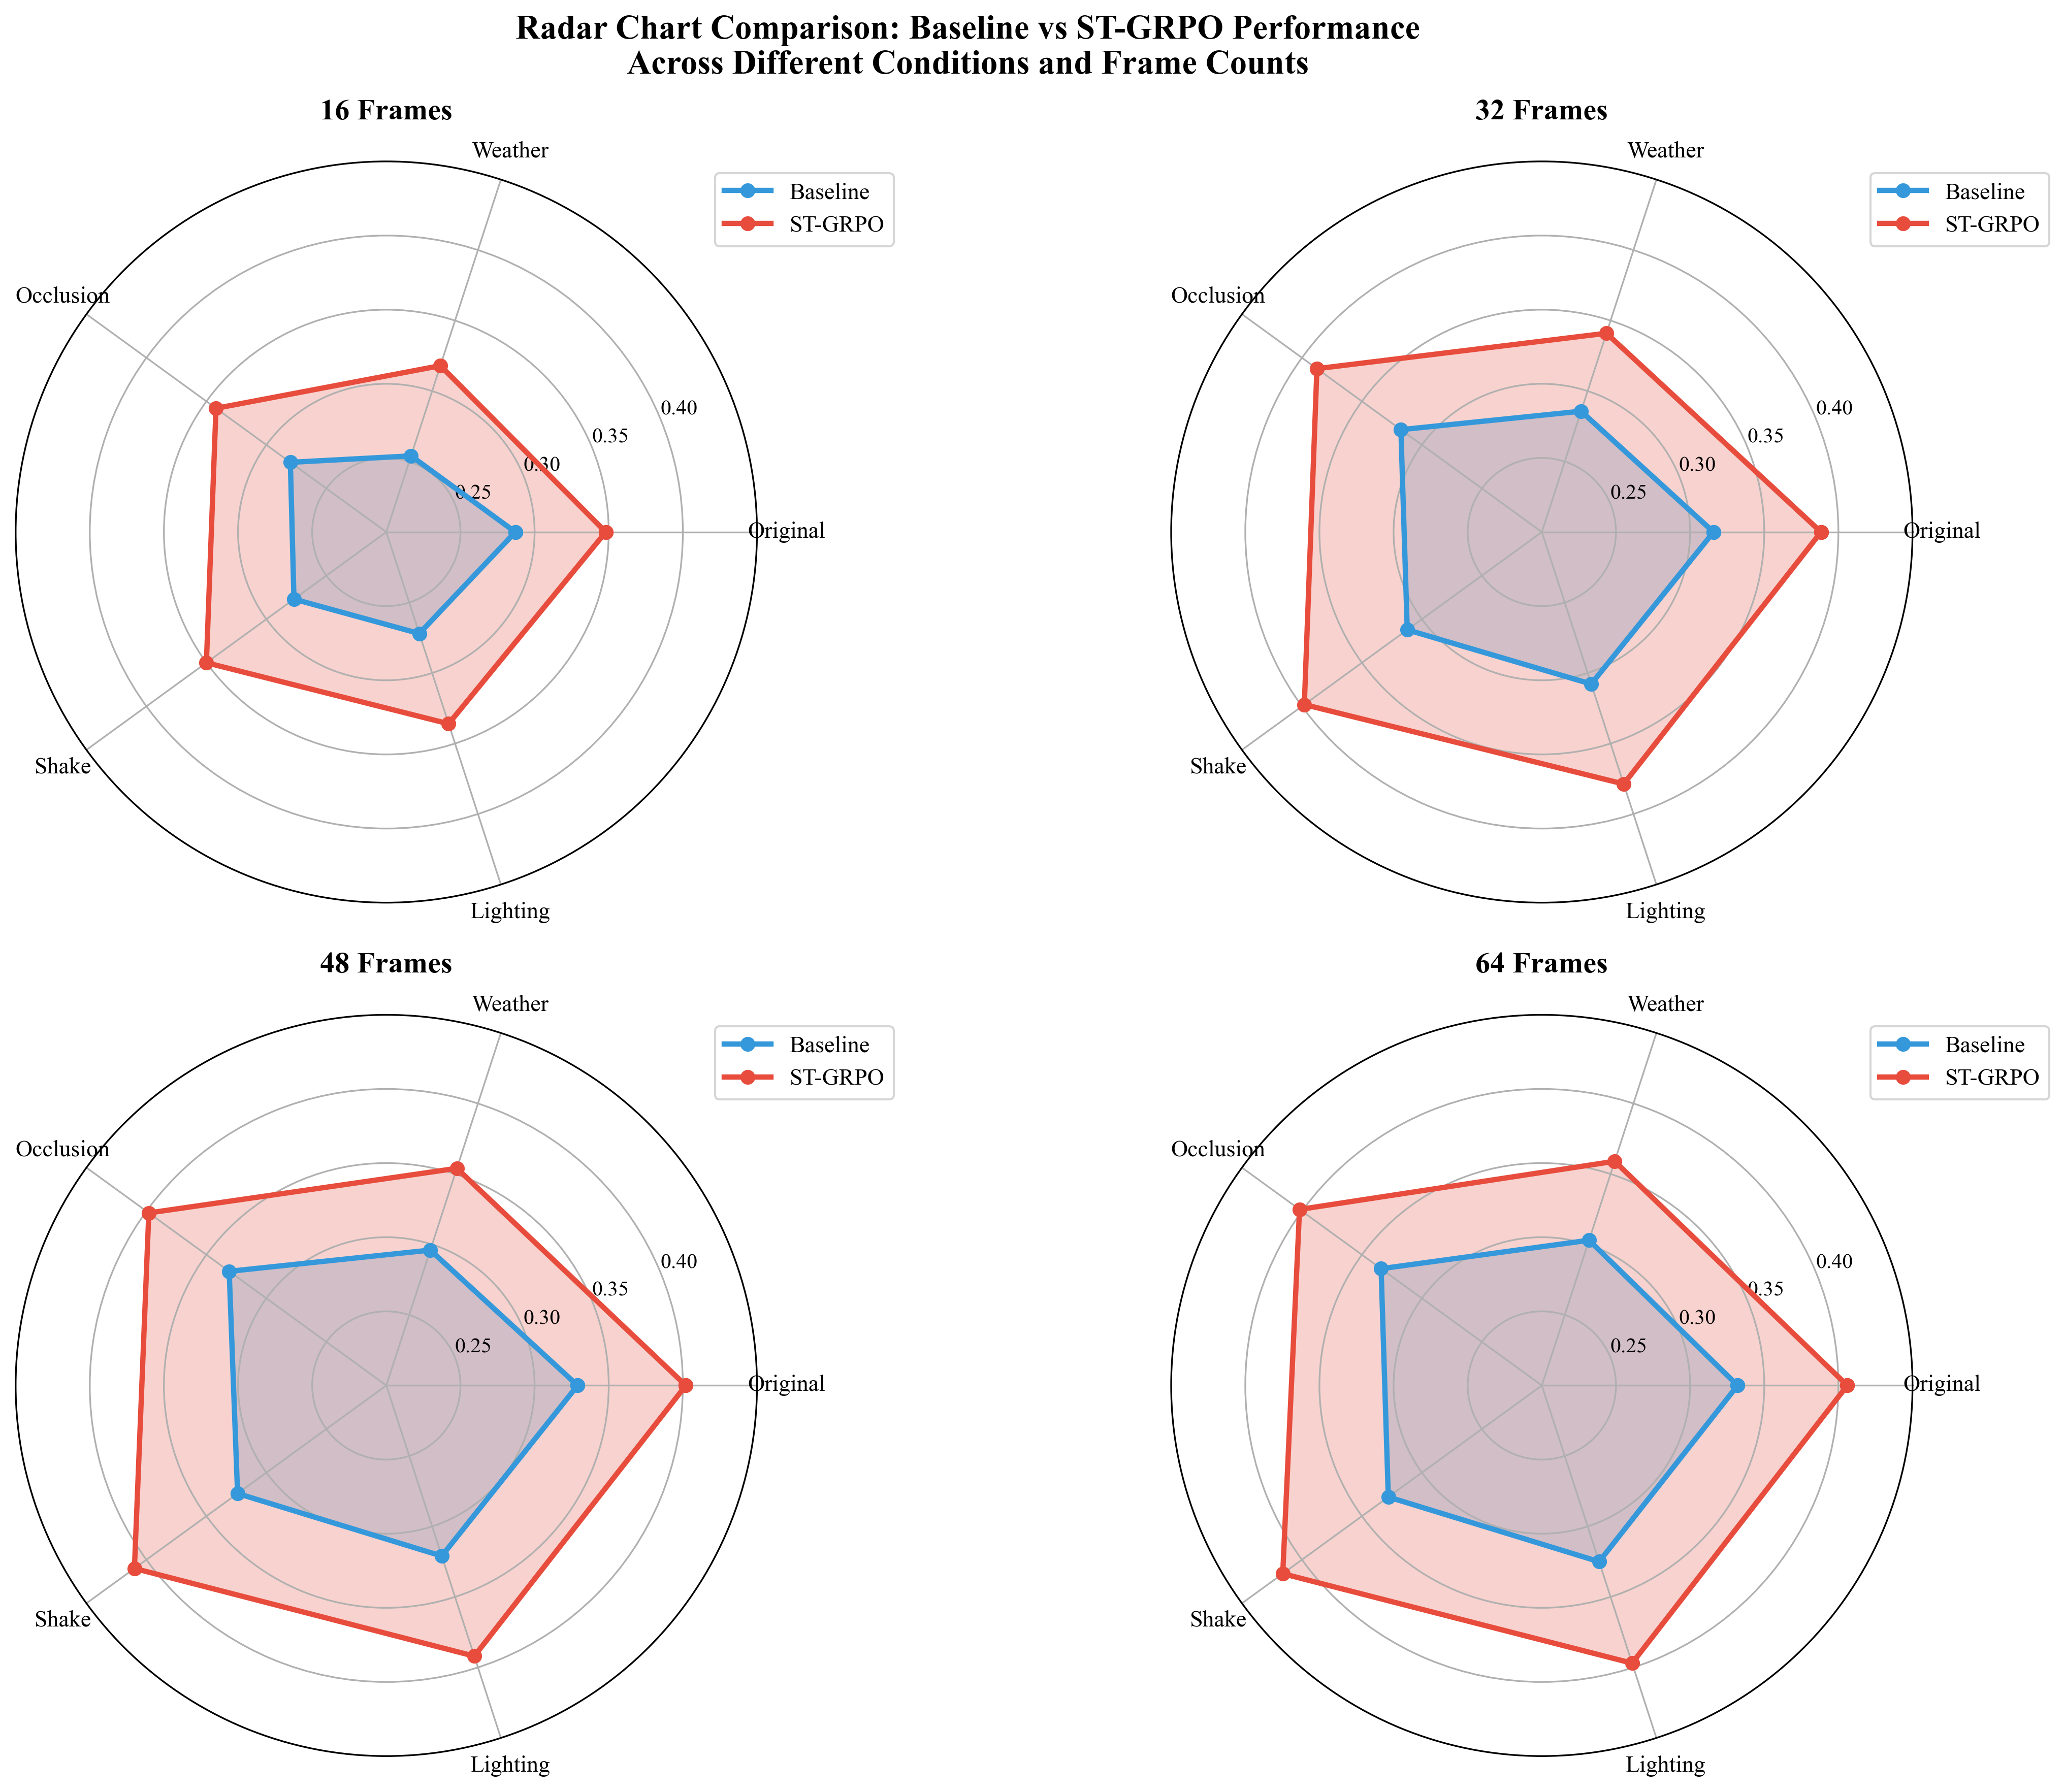

The script that saved this image:
"""
Radar chart visualization showing performance across different conditions 
for selected frame counts. Compares baseline vs ST-GRPO in multi-dimensional space.
Generates publication-quality radar charts for top-tier conferences.
"""

import matplotlib.pyplot as plt
import numpy as np

# Set up publication-quality style
plt.rcParams.update({
    'font.family': 'serif',
    'font.serif': ['Times New Roman'],
    'font.size': 12,
    'axes.labelsize': 12,
    'axes.titlesize': 14,
    'xtick.labelsize': 11,
    'ytick.labelsize': 10,
    'legend.fontsize': 11,
    'figure.dpi': 300,
    'savefig.dpi': 300,
    'savefig.bbox': 'tight',
})

# Data from the table
conditions = ['Original', 'Weather', 'Occlusion', 'Shake', 'Lighting']
frame_counts = ['16 Frames', '32 Frames', '48 Frames', '64 Frames']

# Baseline data for each condition across frame counts
baseline_data = {
    'Original':  [0.287, 0.3158, 0.329, 0.332],
    'Weather':   [0.254, 0.2857, 0.296, 0.303],
    'Occlusion': [0.280, 0.3175, 0.331, 0.334],
    'Shake':     [0.277, 0.3122, 0.324, 0.328],
    'Lighting':  [0.272, 0.3078, 0.321, 0.325],
}

# ST-GRPO data for each condition across frame counts
st_grpo_data = {
    'Original':  [0.348, 0.3883, 0.402, 0.406],
    'Weather':   [0.318, 0.3410, 0.354, 0.359],
    'Occlusion': [0.342, 0.3875, 0.398, 0.402],
    'Shake':     [0.350, 0.3980, 0.410, 0.416],
    'Lighting':  [0.336, 0.3787, 0.392, 0.397],
}

# Function to create radar chart
def create_radar_chart(ax, values_baseline, values_st_grpo, labels, title):
    # Number of variables
    N = len(labels)
    
    # Angle for each axis
    angles = [n / float(N) * 2 * np.pi for n in range(N)]
    angles += angles[:1]  # Complete the circle
    
    # Add values to complete the circle
    values_baseline += values_baseline[:1]
    values_st_grpo += values_st_grpo[:1]
    
    # Plot
    ax.plot(angles, values_baseline, 'o-', linewidth=2.5, label='Baseline', color='#3498db')
    ax.fill(angles, values_baseline, alpha=0.25, color='#3498db')
    
    ax.plot(angles, values_st_grpo, 'o-', linewidth=2.5, label='ST-GRPO', color='#e74c3c')
    ax.fill(angles, values_st_grpo, alpha=0.25, color='#e74c3c')
    
    # Add labels
    ax.set_xticks(angles[:-1])
    ax.set_xticklabels(labels)
    
    # Set y-axis limits and labels
    ax.set_ylim(0.2, 0.45)
    ax.set_yticks([0.25, 0.30, 0.35, 0.40])
    ax.set_yticklabels(['0.25', '0.30', '0.35', '0.40'])
    
    # Add grid
    ax.grid(True)
    
    # Add title
    ax.set_title(title, size=14, fontweight='bold', pad=20)
    
    # Add legend
    ax.legend(loc='upper right', bbox_to_anchor=(1.2, 1.0))

# Create figure with subplots for different frame counts
fig, axes = plt.subplots(2, 2, figsize=(16, 12), subplot_kw=dict(projection='polar'))

# Create radar charts for each frame count
for i, (frame_count, ax) in enumerate(zip(frame_counts, axes.flat)):
    baseline_values = [baseline_data[condition][i] for condition in conditions]
    st_grpo_values = [st_grpo_data[condition][i] for condition in conditions]
    
    create_radar_chart(ax, baseline_values.copy(), st_grpo_values.copy(), 
                      conditions, f'{frame_count}')

# Add overall title
fig.suptitle('Radar Chart Comparison: Baseline vs ST-GRPO Performance\nAcross Different Conditions and Frame Counts', 
             fontsize=16, fontweight='bold', y=0.98)

# Adjust layout
plt.tight_layout()
plt.subplots_adjust(top=0.90)

# Save the figure
output_path = 'E:/pycharm_project/lightweight-agent/Use_Case/todo_agent_work/radar_chart_performance.png'
plt.savefig(output_path, dpi=300, bbox_inches='tight', facecolor='white', edgecolor='none')
print(f"Radar chart visualization saved to: {output_path}")

# Close the figure to free memory
plt.close()

# Create a second figure with different radar chart layout
fig2, axes2 = plt.subplots(1, 2, figsize=(16, 8), subplot_kw=dict(projection='polar'))

# Radar chart 1: 32 frames vs 64 frames comparison
baseline_32 = [baseline_data[condition][1] for condition in conditions]
st_grpo_32 = [st_grpo_data[condition][1] for condition in conditions]
baseline_64 = [baseline_data[condition][3] for condition in conditions]
st_grpo_64 = [st_grpo_data[condition][3] for condition in conditions]

# First subplot: 32 Frames
N = len(conditions)
angles = [n / float(N) * 2 * np.pi for n in range(N)]
angles += angles[:1]

baseline_32 += baseline_32[:1]
st_grpo_32 += st_grpo_32[:1]

axes2[0].plot(angles, baseline_32, 'o-', linewidth=3, label='Baseline (32F)', color='#3498db', markersize=8)
axes2[0].fill(angles, baseline_32, alpha=0.25, color='#3498db')
axes2[0].plot(angles, st_grpo_32, 'o-', linewidth=3, label='ST-GRPO (32F)', color='#e74c3c', markersize=8)
axes2[0].fill(angles, st_grpo_32, alpha=0.25, color='#e74c3c')

axes2[0].set_xticks(angles[:-1])
axes2[0].set_xticklabels(conditions, fontsize=11)
axes2[0].set_ylim(0.2, 0.45)
axes2[0].set_yticks([0.25, 0.30, 0.35, 0.40])
axes2[0].set_yticklabels(['0.25', '0.30', '0.35', '0.40'])
axes2[0].grid(True)
axes2[0].set_title('32 Frames Performance', size=14, fontweight='bold', pad=20)
axes2[0].legend(loc='upper right', bbox_to_anchor=(1.3, 1.0))

# Second subplot: 64 Frames
baseline_64 += baseline_64[:1]
st_grpo_64 += st_grpo_64[:1]

axes2[1].plot(angles, baseline_64, 'o-', linewidth=3, label='Baseline (64F)', color='#2980b9', markersize=8)
axes2[1].fill(angles, baseline_64, alpha=0.25, color='#2980b9')
axes2[1].plot(angles, st_grpo_64, 'o-', linewidth=3, label='ST-GRPO (64F)', color='#c0392b', markersize=8)
axes2[1].fill(angles, st_grpo_64, alpha=0.25, color='#c0392b')

axes2[1].set_xticks(angles[:-1])
axes2[1].set_xticklabels(conditions, fontsize=11)
axes2[1].set_ylim(0.2, 0.45)
axes2[1].set_yticks([0.25, 0.30, 0.35, 0.40])
axes2[1].set_yticklabels(['0.25', '0.30', '0.35', '0.40'])
axes2[1].grid(True)
axes2[1].set_title('64 Frames Performance', size=14, fontweight='bold', pad=20)
axes2[1].legend(loc='upper right', bbox_to_anchor=(1.3, 1.0))

fig2.suptitle('Detailed Radar Comparison: 32 vs 64 Frames Performance', 
              fontsize=16, fontweight='bold', y=0.95)

plt.tight_layout()
plt.subplots_adjust(top=0.85)

# Save the second figure
output_path2 = 'E:/pycharm_project/lightweight-agent/Use_Case/todo_agent_work/radar_detailed_comparison.png'
plt.savefig(output_path2, dpi=300, bbox_inches='tight', facecolor='white', edgecolor='none')
print(f"Detailed radar comparison saved to: {output_path2}")

plt.close()